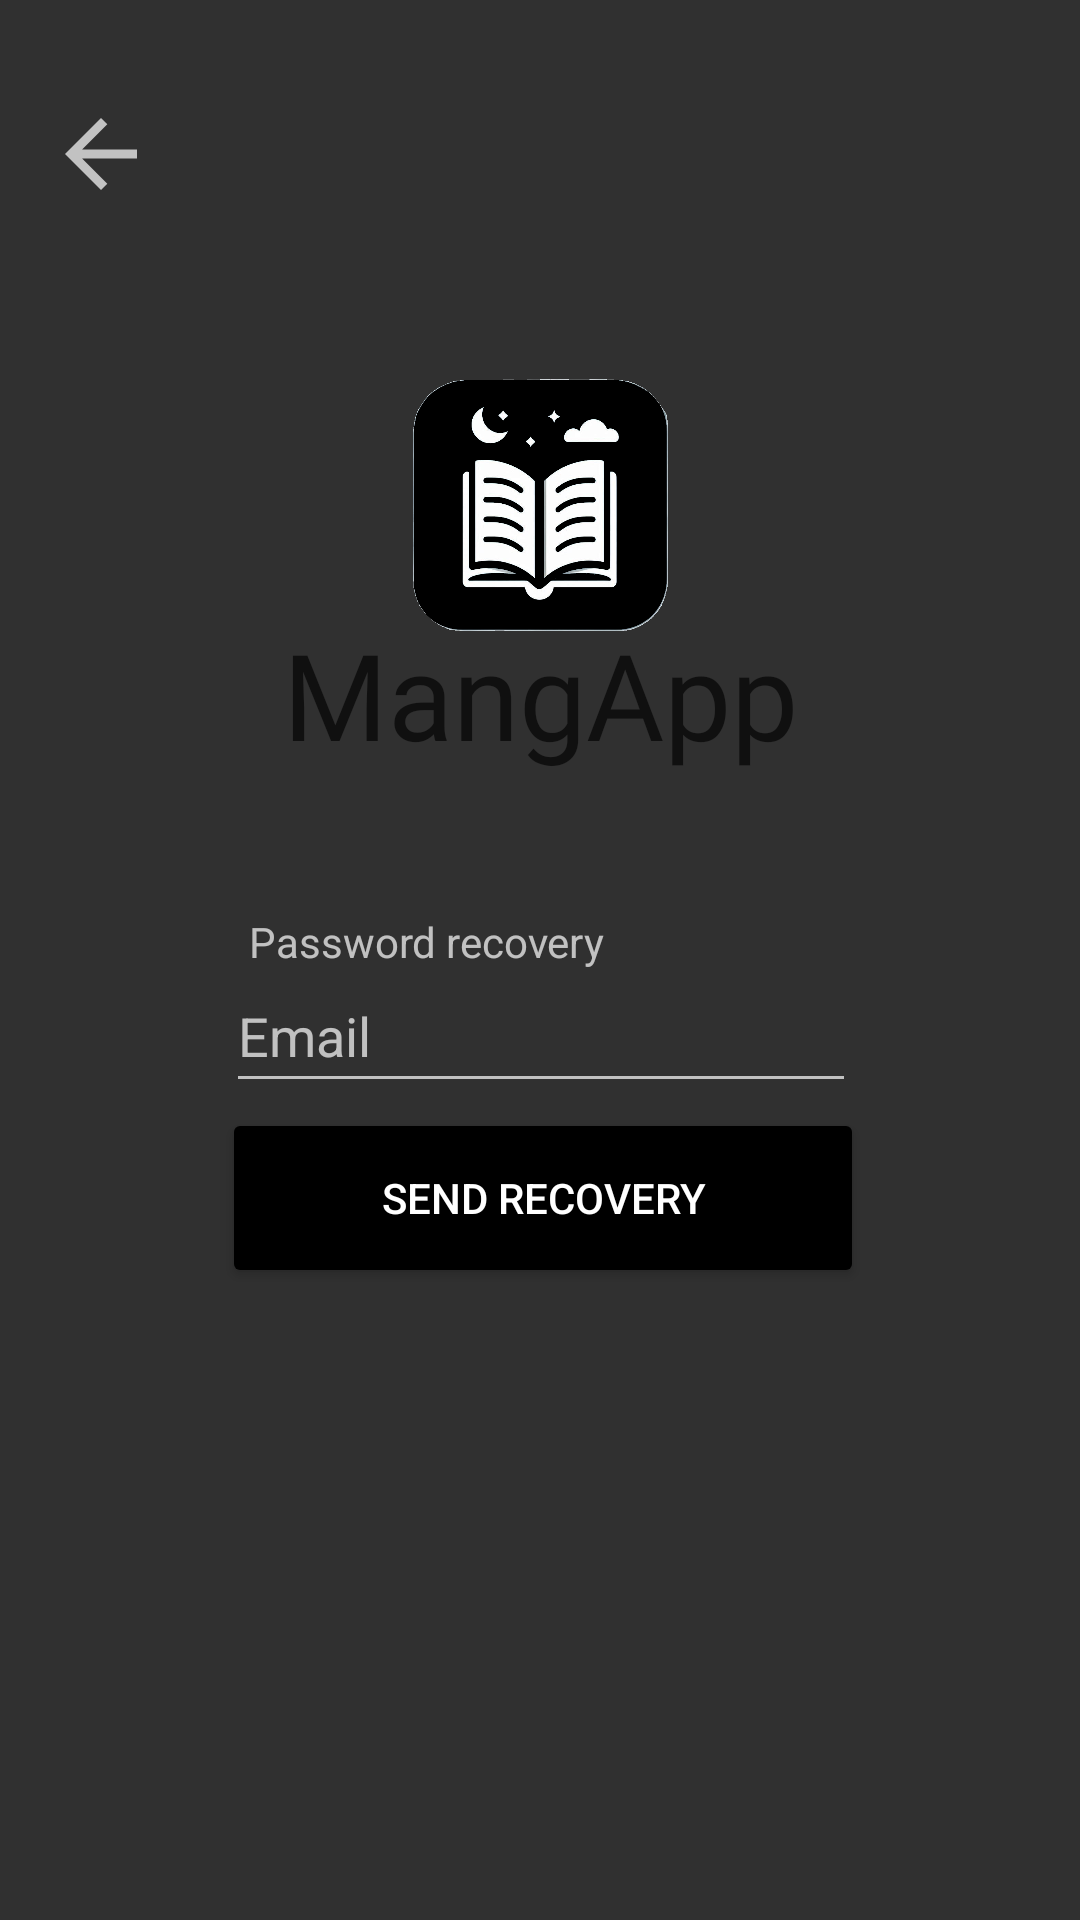

Layout XML and referenced resources for this Android screen:
<!-- AndroidManifest.xml: application theme Widget.Theme.MangApp -->
<!-- res/layout/fragment_forgot_password.xml -->
<?xml version="1.0" encoding="utf-8"?>
<androidx.constraintlayout.widget.ConstraintLayout xmlns:android="http://schemas.android.com/apk/res/android"
    xmlns:app="http://schemas.android.com/apk/res-auto"
    xmlns:tools="http://schemas.android.com/tools"
    android:id="@+id/rootLayout"
    android:layout_width="match_parent"
    android:layout_height="match_parent"
    tools:context=".LogIn.SignInActivity">

    <EditText
        android:id="@+id/editTextEmailRecovery"
        android:layout_width="wrap_content"
        android:layout_height="wrap_content"
        android:autofillHints="Mail"
        android:ems="10"
        android:hint="@string/email"
        android:inputType="textEmailAddress"
        android:minHeight="48dp"
        android:textColorHighlight="#2196F3"
        android:textColorLink="#2196F3"
        android:textSize="18sp"
        app:layout_constraintBottom_toBottomOf="parent"
        app:layout_constraintEnd_toEndOf="parent"
        app:layout_constraintHorizontal_bias="0.502"
        app:layout_constraintStart_toStartOf="parent"
        app:layout_constraintTop_toTopOf="parent"
        app:layout_constraintVertical_bias="0.54"
        tools:ignore="LabelFor" />

    <TextView
        android:id="@+id/textViewRecovery"
        android:layout_width="wrap_content"
        android:layout_height="wrap_content"
        android:text="@string/password_recovery"
        app:layout_constraintBottom_toBottomOf="parent"
        app:layout_constraintEnd_toEndOf="parent"
        app:layout_constraintHorizontal_bias="0.343"
        app:layout_constraintStart_toStartOf="parent"
        app:layout_constraintTop_toTopOf="parent"
        app:layout_constraintVertical_bias="0.49" />

    <Button
        android:id="@+id/buttonRecovery"
        android:layout_width="214dp"
        android:layout_height="60dp"
        android:backgroundTint="#000000"
        android:text="@string/send_recovery"
        app:cornerRadius="20dp"
        app:layout_constraintBottom_toBottomOf="parent"
        app:layout_constraintEnd_toEndOf="parent"
        app:layout_constraintHorizontal_bias="0.507"
        app:layout_constraintStart_toStartOf="parent"
        app:layout_constraintTop_toTopOf="parent"
        app:layout_constraintVertical_bias="0.637" />

    <ImageView
        android:id="@+id/imageViewTitle"
        android:layout_width="134dp"
        android:layout_height="118dp"
        android:contentDescription="@string/title"
        app:layout_constraintBottom_toBottomOf="parent"
        app:layout_constraintEnd_toEndOf="parent"
        app:layout_constraintHorizontal_bias="0.498"
        app:layout_constraintStart_toStartOf="parent"
        app:layout_constraintTop_toTopOf="parent"
        app:layout_constraintVertical_bias="0.208"
        app:srcCompat="@drawable/_5d76dd1b_b138_4ec5_ab8d_4dddd33df167_1_" />

    <TextView
        android:id="@+id/textViewTitle"
        android:layout_width="233dp"
        android:layout_height="68dp"
        android:contentDescription="@string/title"
        android:fontFamily="@font/allerta_stencil"
        android:text="@string/mangapp"
        android:textAlignment="center"
        android:textColor="#101010"
        android:textSize="40sp"
        app:layout_constraintBottom_toBottomOf="parent"
        app:layout_constraintEnd_toEndOf="parent"
        app:layout_constraintStart_toStartOf="parent"
        app:layout_constraintTop_toTopOf="parent"
        app:layout_constraintVertical_bias="0.358" />

    <ImageView
        android:id="@+id/imageViewReturn"
        android:layout_width="41dp"
        android:layout_height="36dp"
        android:contentDescription="@string/goback"
        app:layout_constraintBottom_toBottomOf="parent"
        app:layout_constraintEnd_toEndOf="parent"
        app:layout_constraintHorizontal_bias="0.041"
        app:layout_constraintStart_toStartOf="parent"
        app:layout_constraintTop_toTopOf="parent"
        app:layout_constraintVertical_bias="0.055"
        app:srcCompat="?attr/actionModeCloseDrawable" />


</androidx.constraintlayout.widget.ConstraintLayout>
<!-- resources referenced by this layout -->
<resources>
  <!-- drawable _5d76dd1b_b138_4ec5_ab8d_4dddd33df167_1_: png bitmap (drawable, 170051 bytes) -->
  <string name="email">Email</string>
  <string name="goback">goBack</string>
  <string name="mangapp">MangApp</string>
  <string name="password_recovery">Password recovery</string>
  <string name="send_recovery">Send Recovery</string>
  <string name="title">Title</string>
  <style name="Widget.Theme.MangApp" parent="Theme.AppCompat.NoActionBar">
          <item name="colorPrimary">@color/black</item>
          <item name="colorPrimaryDark">@color/black</item>
          <item name="colorAccent">@color/black_overlay</item>
      </style>
  <!-- not gathered from this repository: default colours our renderer supplied (Android Studio template values) -->
  <color name="black">#FF000000</color>
</resources>
